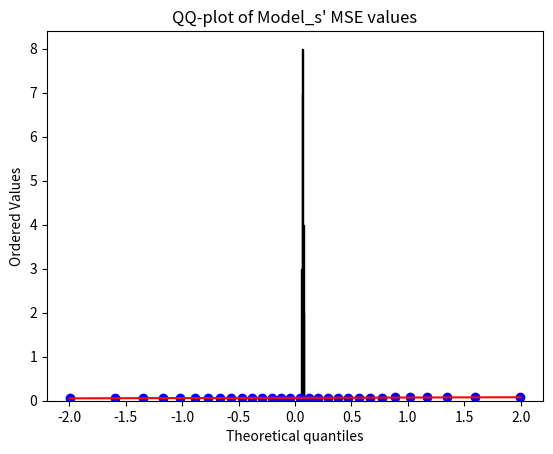

This chart was generated by the following Python code:
from scipy.stats import jarque_bera, shapiro
import matplotlib.pyplot as plt
import numpy as np
import scipy.stats as stats

mse_values = [
    0.06595173478126526,
    0.07482276856899261,
    0.0639118105173111,
    0.0636352077126503,
    0.06066885590553284,
    0.06362489610910416,
    0.06730588525533676,
    0.06427466124296188,
    0.06829468160867691,
    0.06347636133432388,
    0.06701111793518066,
    0.07990781217813492,
    0.06524074822664261,
    0.05835770070552826,
    0.06026444584131241,
    0.0600387342274189,
    0.07191567122936249,
    0.0682518258690834,
    0.07462234795093536,
    0.07440381497144699,
    0.06417826563119888,
    0.0556042455136776,
    0.06735994666814804,
    0.07727619260549545,
    0.0672365128993988,
    0.06561418622732162,
    0.06592539697885513,
    0.06328296661376953,
    0.07598831504583359,
    0.05550612881779671
]

# Perform Jarque-Bera test
jb_stats = jarque_bera(mse_values)
print(f"Jarque-Bera stats\n{jb_stats}")

# Perform Shapiro-Wilk test
sw_stats = shapiro(mse_values)
print(f"Shapiro-Wilk stats\n{sw_stats}")


# Plot histogram of the data
plt.hist(mse_values, bins="auto", color="orange", edgecolor='black')
plt.title("Histogram of Model_s' MSE values")
plt.xlabel('MSE')
plt.ylabel('Frequency')
plt.show()

# Plot QQ-plot of the data
stats.probplot(mse_values, dist="norm", plot=plt)
plt.title("QQ-plot of Model_s' MSE values")
plt.show()


# Calculate sample mean and standard error
sample_mean = np.mean(mse_values)
standard_error = np.std(mse_values, ddof=1) / np.sqrt(len(mse_values))

# Calculate confidence interval
confidence_level = 0.95
z_score = stats.norm.ppf((1 + confidence_level) / 2)
confidence_interval = [sample_mean - z_score * standard_error, sample_mean + z_score * standard_error]

print(f"Confidence Interval:\n{confidence_interval}")